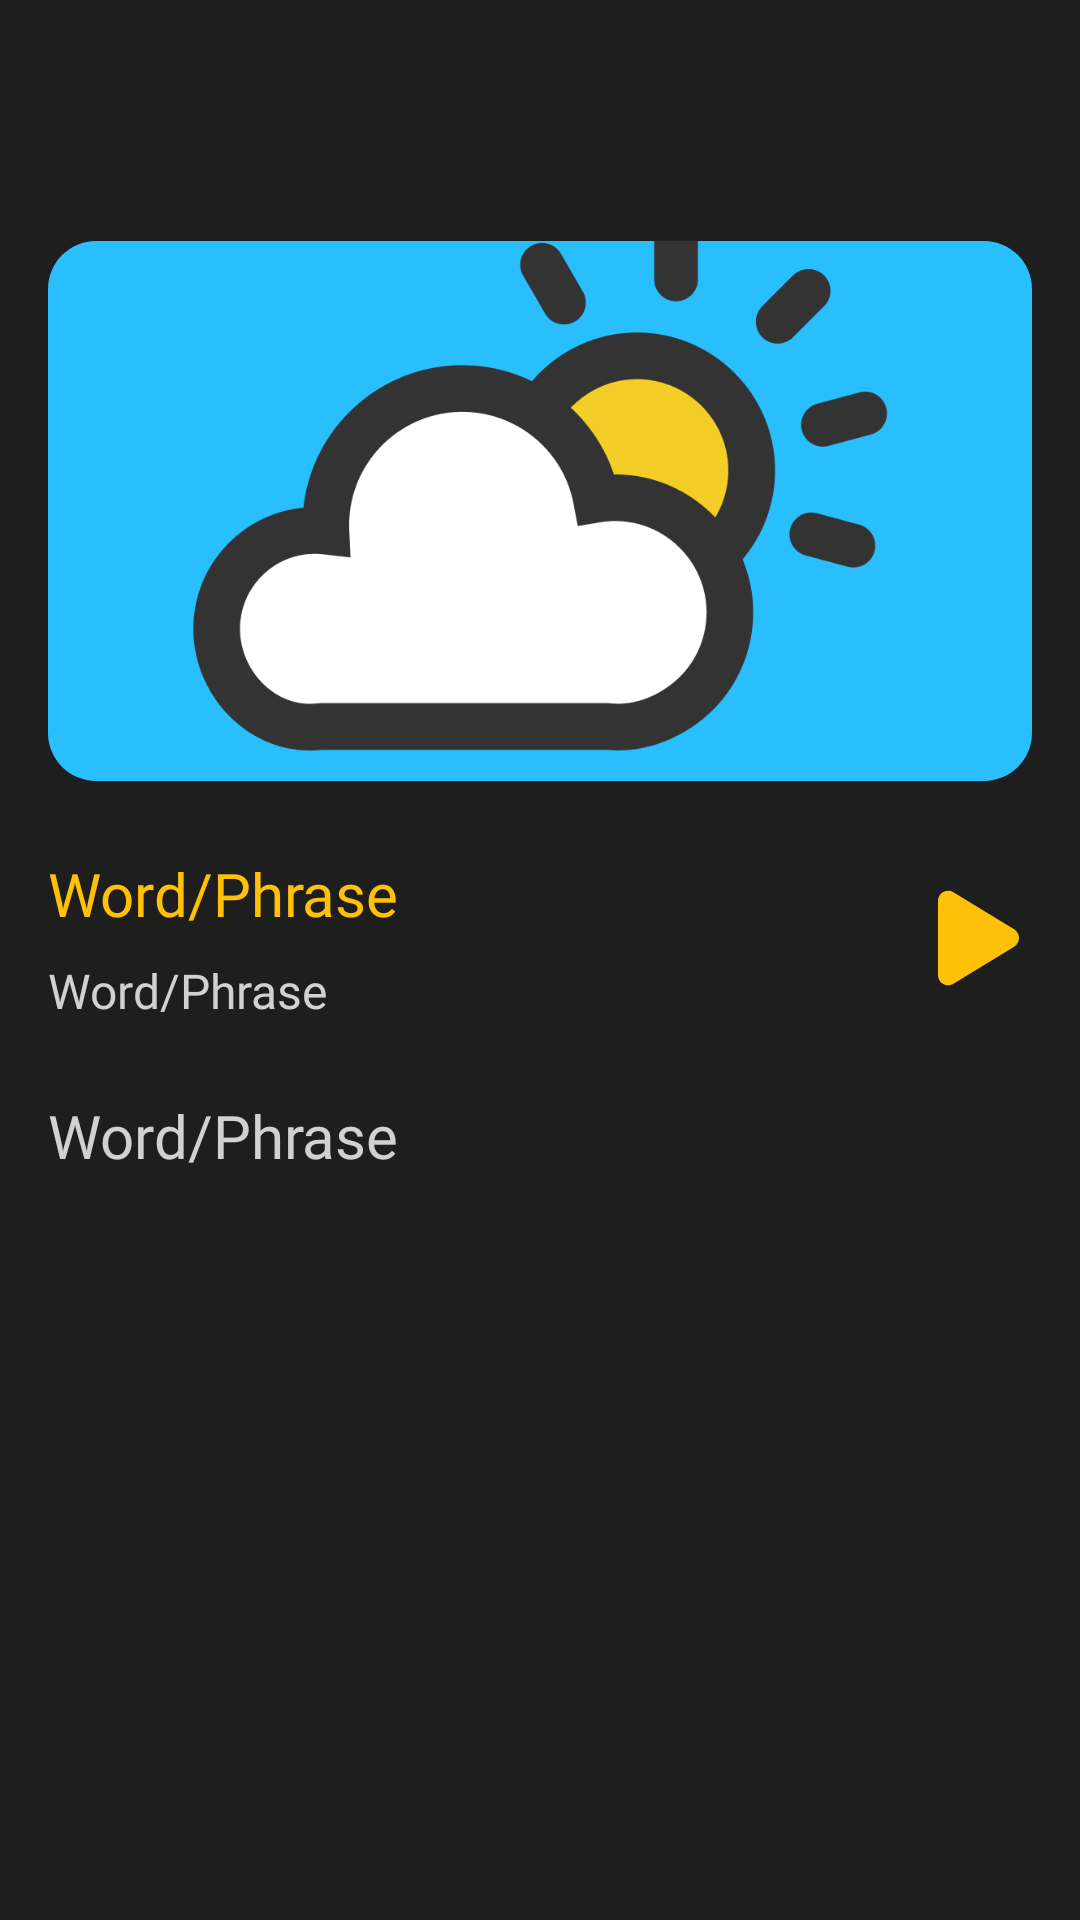

Write the Android layout XML for this screen, with the resource values it uses.
<!-- AndroidManifest.xml: application theme Theme.Llabase -->
<!-- res/layout/lesson_info_item.xml -->
<?xml version="1.0" encoding="utf-8"?>
<androidx.constraintlayout.widget.ConstraintLayout xmlns:android="http://schemas.android.com/apk/res/android"
    android:layout_width="match_parent"
    android:layout_height="match_parent"
    xmlns:app="http://schemas.android.com/apk/res-auto"
    android:background="@color/bg_color">

    <TextView
        android:id="@+id/title_tv"
        android:layout_width="match_parent"
        android:layout_height="wrap_content"
        style="@style/LLA.LearningHeading"
        android:layout_margin="@dimen/common_margin"
        app:layout_constraintTop_toTopOf="parent"
        app:layout_constraintStart_toStartOf="parent"
        app:layout_constraintEnd_toEndOf="parent"/>

    <com.google.android.material.imageview.ShapeableImageView
        android:id="@+id/info_image_view"
        android:layout_width="0dp"
        android:layout_height="180dp"
        android:src="@drawable/placeholder_enabled"
        android:scaleType="centerCrop"
        app:shapeAppearanceOverlay="@style/LLA.RoundedCornersImageView"
        app:layout_constraintStart_toStartOf="parent"
        app:layout_constraintEnd_toEndOf="parent"
        app:layout_constraintTop_toBottomOf="@id/title_tv"
        android:layout_marginTop="32dp"
        android:layout_marginHorizontal="@dimen/common_margin"/>

    <TextView
        android:id="@+id/word_phrase_tv"
        android:layout_width="wrap_content"
        android:layout_height="wrap_content"
        android:layout_marginTop="24dp"
        android:layout_marginHorizontal="@dimen/common_margin"
        android:fontFamily="@font/nunito_bold"
        android:text="Word/Phrase"
        android:textColor="@color/primary_color"
        android:textSize="20sp"
        android:background="@android:color/transparent"
        app:layout_constraintStart_toStartOf="parent"
        app:layout_constraintTop_toBottomOf="@+id/info_image_view" />

    <TextView
        android:id="@+id/speech_text_tv"
        android:layout_width="wrap_content"
        android:layout_height="wrap_content"
        android:layout_marginTop="8dp"
        android:layout_marginHorizontal="@dimen/common_margin"
        android:background="@android:color/transparent"
        android:fontFamily="@font/nunito_semibold"
        android:text="Word/Phrase"
        android:textColor="@color/secondary_text_color"
        android:textSize="16sp"
        app:layout_constraintStart_toStartOf="parent"
        app:layout_constraintTop_toBottomOf="@+id/word_phrase_tv" />


    <ImageView
        android:id="@+id/play_pause_image_btn"
        android:layout_width="36dp"
        android:layout_height="36dp"
        android:background="@android:color/transparent"
        android:src="@drawable/play_solid"
        app:layout_constraintBottom_toBottomOf="@+id/speech_text_tv"
        app:layout_constraintEnd_toEndOf="parent"
        app:layout_constraintTop_toTopOf="@+id/word_phrase_tv"
        app:tint="@color/primary_color"
        android:layout_marginEnd="@dimen/common_margin"/>

    <TextView
        android:id="@+id/meaning_text_tv"
        android:layout_width="wrap_content"
        android:layout_height="wrap_content"
        android:layout_marginTop="24dp"
        android:layout_marginHorizontal="@dimen/common_margin"
        android:background="@android:color/transparent"
        android:fontFamily="@font/nunito_semibold"
        android:text="Word/Phrase"
        android:textColor="@color/secondary_text_color"
        android:textSize="20sp"
        app:layout_constraintStart_toStartOf="parent"
        app:layout_constraintTop_toBottomOf="@+id/speech_text_tv" />

    <TextView
        android:id="@+id/learn_more_btn"
        android:layout_width="wrap_content"
        android:layout_height="wrap_content"
        android:background="@drawable/secondary_btn_bg_small"
        android:fontFamily="@font/nunito_semibold"
        android:gravity="center"
        android:paddingHorizontal="16dp"
        android:paddingVertical="8dp"
        android:text="Learn more"
        android:visibility="gone"
        android:layout_marginVertical="24dp"
        android:layout_marginHorizontal="@dimen/common_margin"
        android:textColor="@color/primary_color"
        app:layout_constraintStart_toStartOf="parent"
        app:layout_constraintTop_toBottomOf="@+id/meaning_text_tv" />


</androidx.constraintlayout.widget.ConstraintLayout>
<!-- resources referenced by this layout -->
<resources>
  <color name="bg_color">#1E1E1E</color>
  <color name="primary_color">#FFC107</color>
  <color name="secondary_text_color">#D1D1D1</color>
  <dimen name="common_margin">16dp</dimen>
  <!-- drawable placeholder_enabled: png bitmap (drawable, 29351 bytes) -->
  <!-- drawable play_solid (drawable) -->
  <vector xmlns:android="http://schemas.android.com/apk/res/android"
      android:width="384dp"
      android:height="512dp"
      android:viewportWidth="384"
      android:viewportHeight="512">
    <path
        android:fillColor="@color/primary_color"
        android:pathData="M73,39c-14.8,-9.1 -33.4,-9.4 -48.5,-0.9S0,62.6 0,80V432c0,17.4 9.4,33.4 24.5,41.9s33.7,8.1 48.5,-0.9L361,297c14.3,-8.7 23,-24.2 23,-41s-8.7,-32.2 -23,-41L73,39z"/>
  </vector>
  <!-- drawable secondary_btn_bg_small (drawable) -->
  <?xml version="1.0" encoding="utf-8"?>
  <shape xmlns:android="http://schemas.android.com/apk/res/android"
      android:shape="rectangle">
  
      <solid android:color="@color/bg_color" />
      <corners android:radius="@dimen/small_button_corner_size" />
      <stroke android:color="@color/primary_color" android:width="1dp"/>
  
  </shape>
  <style name="LLA.LearningHeading" parent="">
          <item name="android:fontFamily">@font/nunito_bold</item>
          <item name="android:textSize">24sp</item>
          <item name="android:textColor">@color/primary_text_color</item>
      </style>
  <style name="LLA.RoundedCornersImageView" parent="">
          <item name="cornerFamily">rounded</item>
          <item name="cornerSize">16dp</item>
      </style>
  <style name="Theme.Llabase" parent="Base.Theme.Llabase" />
  <dimen name="small_button_corner_size">8dp</dimen>
  <color name="primary_text_color">#E1E8EB</color>
  <style name="Base.Theme.Llabase" parent="Theme.Material3.Light.NoActionBar">
          
          
          <item name="android:background">@color/bg_color</item>
      </style>
</resources>
